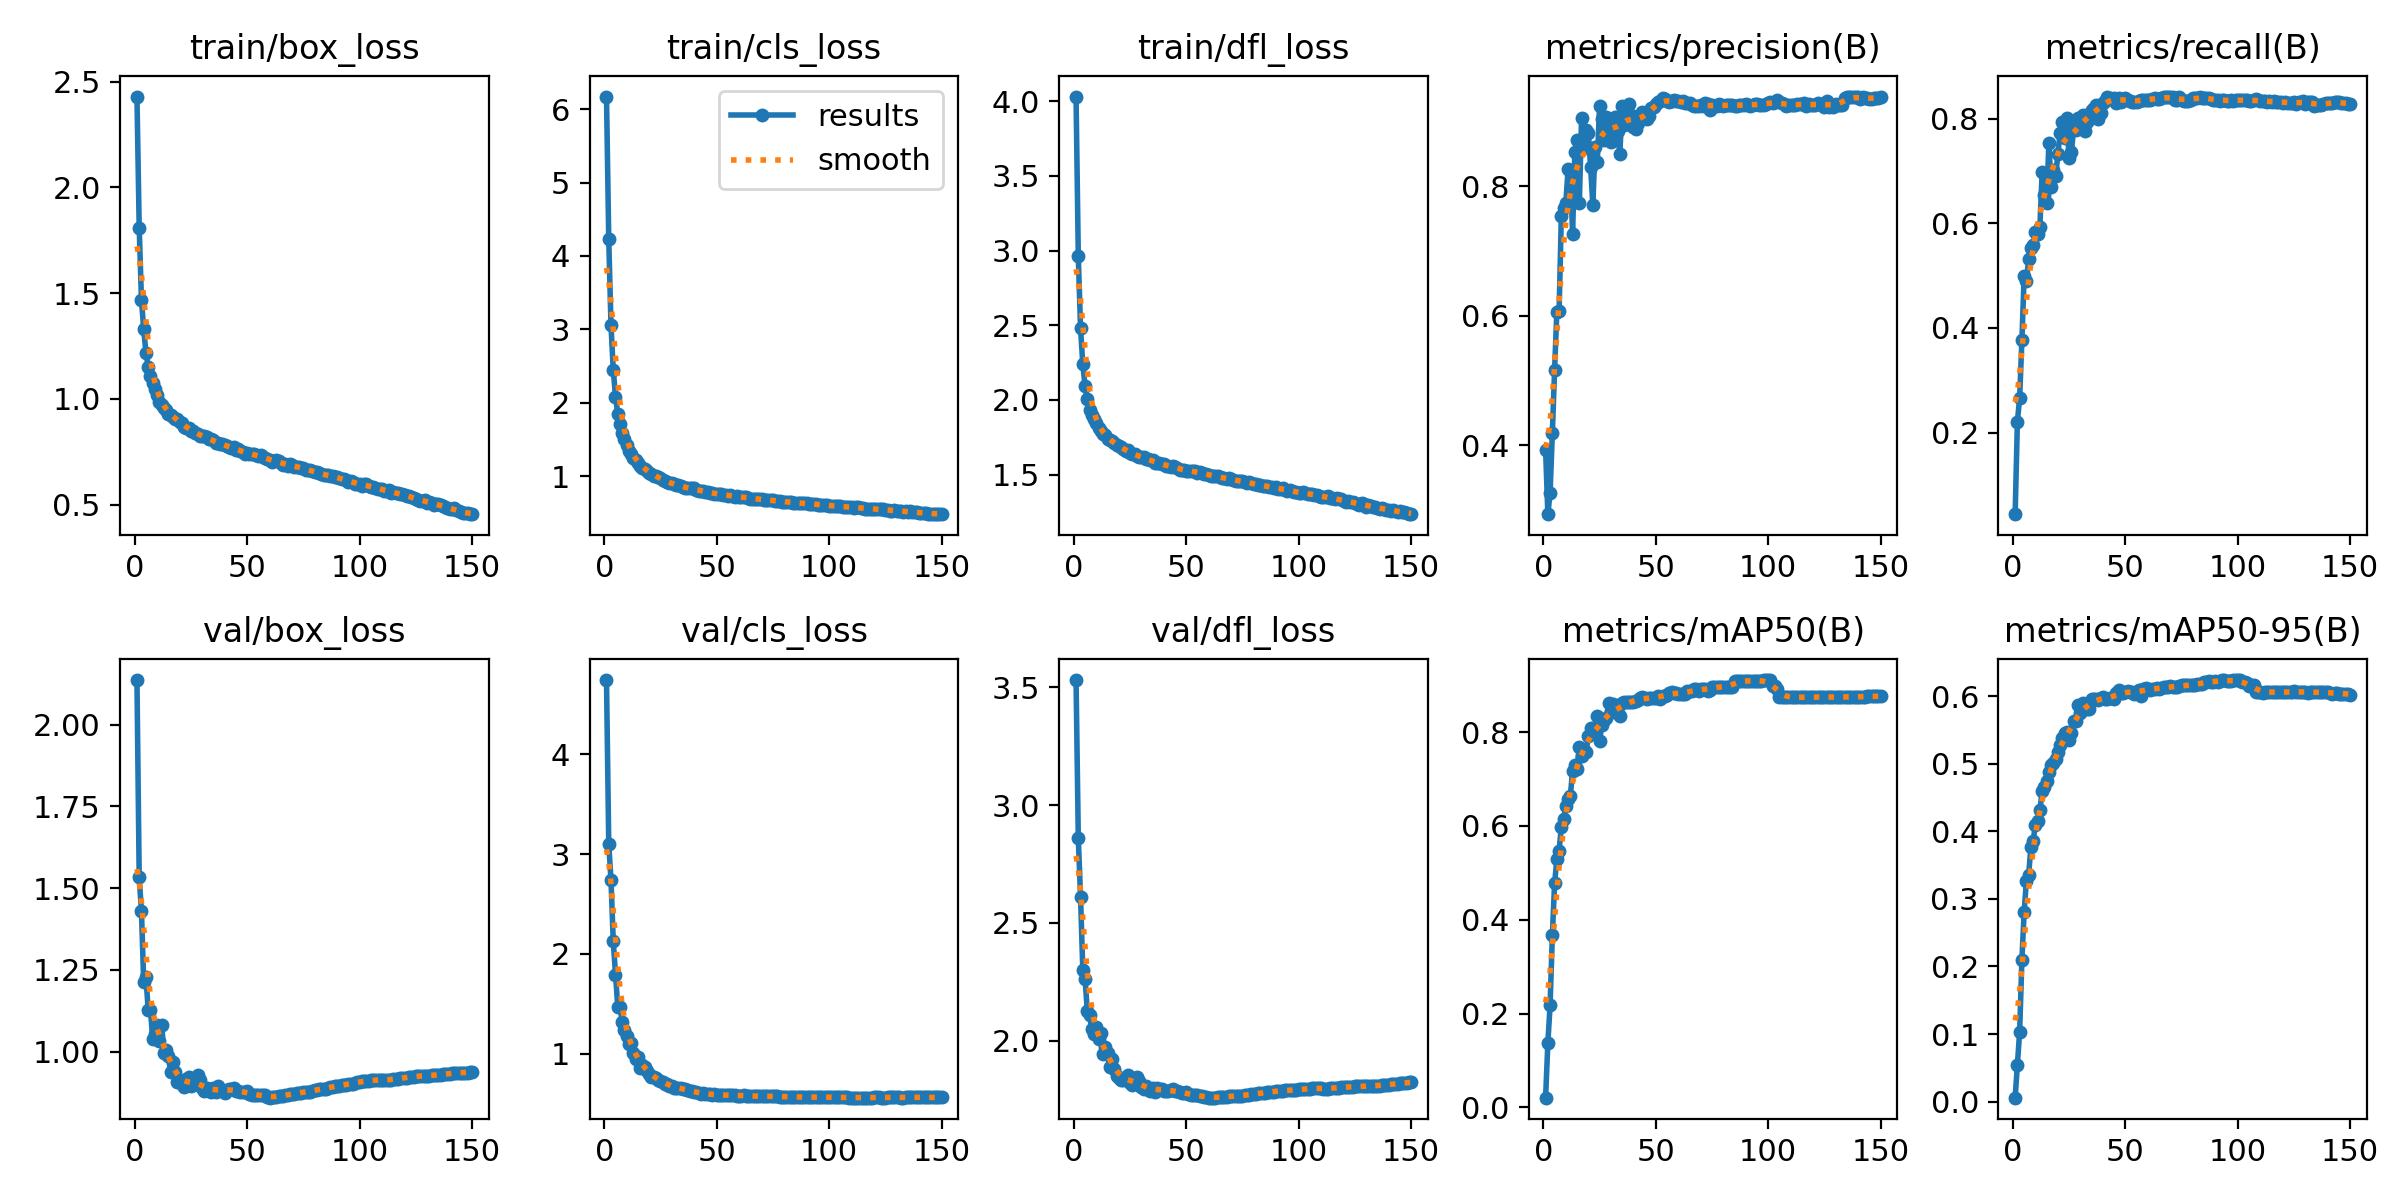

The table this chart was drawn from, first rows:
epoch, train/box_loss, train/cls_loss, train/dfl_loss, metrics/precision(B), metrics/recall(B), metrics/mAP50(B), metrics/mAP50-95(B), val/box_loss, val/cls_loss, val/dfl_loss, lr/pg0, lr/pg1, lr/pg2
1, 2.429, 6.171, 4.03, 0.3933, 0.04399, 0.02085, 0.00588, 2.137, 4.746, 3.53, 0.003328, 0.003328, 0.003328
2, 1.81, 4.225, 2.962, 0.2934, 0.221, 0.137, 0.05405, 1.533, 3.102, 2.86, 0.006625, 0.006625, 0.006625
3, 1.47, 3.054, 2.48, 0.3262, 0.2666, 0.2177, 0.1035, 1.43, 2.74, 2.61, 0.009884, 0.009884, 0.009884
4, 1.329, 2.453, 2.239, 0.4189, 0.3764, 0.367, 0.2097, 1.213, 2.128, 2.301, 0.009835, 0.009835, 0.009835
5, 1.219, 2.085, 2.094, 0.5163, 0.4996, 0.4773, 0.2808, 1.228, 1.793, 2.264, 0.009835, 0.009835, 0.009835
6, 1.151, 1.854, 2.005, 0.6064, 0.4892, 0.5289, 0.3268, 1.127, 1.471, 2.127, 0.00978, 0.00978, 0.00978
7, 1.106, 1.711, 1.934, 0.6069, 0.5312, 0.5472, 0.3355, 1.128, 1.465, 2.108, 0.009725, 0.009725, 0.009725
8, 1.073, 1.585, 1.902, 0.7542, 0.5532, 0.5978, 0.3767, 1.039, 1.315, 2.049, 0.00967, 0.00967, 0.00967
9, 1.047, 1.512, 1.872, 0.766, 0.5586, 0.6142, 0.3853, 1.054, 1.232, 2.031, 0.009615, 0.009615, 0.009615
10, 1.016, 1.432, 1.849, 0.7739, 0.5837, 0.6419, 0.4098, 1.083, 1.181, 2.06, 0.00956, 0.00956, 0.00956
11, 0.986, 1.343, 1.812, 0.8265, 0.5788, 0.6575, 0.4158, 1.031, 1.093, 2.009, 0.009505, 0.009505, 0.009505
12, 0.9736, 1.305, 1.791, 0.8239, 0.5936, 0.6642, 0.4309, 1.082, 1.106, 2.032, 0.00945, 0.00945, 0.00945
13, 0.9551, 1.244, 1.769, 0.7266, 0.6982, 0.717, 0.459, 0.9946, 1.002, 1.946, 0.009395, 0.009395, 0.009395
14, 0.9482, 1.221, 1.766, 0.8525, 0.6547, 0.7288, 0.4659, 1.006, 0.9423, 1.973, 0.00934, 0.00934, 0.00934
15, 0.9298, 1.176, 1.742, 0.8711, 0.6393, 0.721, 0.4736, 0.9869, 0.9692, 1.949, 0.009285, 0.009285, 0.009285
16, 0.9227, 1.143, 1.73, 0.7734, 0.7535, 0.7677, 0.488, 0.9369, 0.8575, 1.887, 0.00923, 0.00923, 0.00923
17, 0.9133, 1.114, 1.722, 0.9054, 0.6698, 0.748, 0.4976, 0.9679, 0.8899, 1.922, 0.009175, 0.009175, 0.009175
18, 0.9065, 1.103, 1.71, 0.8586, 0.7024, 0.7615, 0.5012, 0.9387, 0.8694, 1.881, 0.00912, 0.00912, 0.00912
19, 0.9033, 1.066, 1.699, 0.8867, 0.6899, 0.7574, 0.5063, 0.9084, 0.8271, 1.849, 0.009065, 0.009065, 0.009065
20, 0.8887, 1.05, 1.689, 0.8828, 0.733, 0.7916, 0.5176, 0.9094, 0.799, 1.844, 0.00901, 0.00901, 0.00901
21, 0.8879, 1.034, 1.687, 0.8304, 0.7732, 0.809, 0.5281, 0.8998, 0.7695, 1.835, 0.008955, 0.008955, 0.008955
22, 0.8686, 1.007, 1.671, 0.7716, 0.793, 0.8035, 0.5375, 0.8916, 0.7627, 1.835, 0.0089, 0.0089, 0.0089
23, 0.8621, 0.9966, 1.657, 0.86, 0.7631, 0.8034, 0.5447, 0.9151, 0.7536, 1.836, 0.008845, 0.008845, 0.008845
24, 0.8603, 0.9845, 1.665, 0.838, 0.8006, 0.8331, 0.547, 0.9236, 0.7353, 1.855, 0.00879, 0.00879, 0.00879
25, 0.8473, 0.9738, 1.647, 0.9241, 0.7254, 0.7803, 0.5351, 0.8938, 0.7281, 1.822, 0.008735, 0.008735, 0.008735
26, 0.8502, 0.9506, 1.641, 0.9042, 0.7359, 0.8158, 0.5455, 0.8986, 0.7171, 1.812, 0.00868, 0.00868, 0.00868
27, 0.841, 0.9368, 1.639, 0.8712, 0.7805, 0.8255, 0.5636, 0.8998, 0.6948, 1.822, 0.008625, 0.008625, 0.008625
28, 0.8353, 0.9234, 1.627, 0.9062, 0.778, 0.8298, 0.5636, 0.9276, 0.6948, 1.848, 0.00857, 0.00857, 0.00857
29, 0.8237, 0.9016, 1.618, 0.8878, 0.8006, 0.8609, 0.5866, 0.9144, 0.6789, 1.83, 0.008515, 0.008515, 0.008515
30, 0.8226, 0.9014, 1.617, 0.8681, 0.791, 0.8427, 0.5744, 0.8901, 0.6747, 1.805, 0.00846, 0.00846, 0.00846
31, 0.8227, 0.8963, 1.615, 0.901, 0.8066, 0.8601, 0.5899, 0.879, 0.6527, 1.797, 0.008405, 0.008405, 0.008405
32, 0.8185, 0.8839, 1.607, 0.9073, 0.7769, 0.8432, 0.5823, 0.8891, 0.6551, 1.807, 0.00835, 0.00835, 0.00835
33, 0.8086, 0.8767, 1.602, 0.8858, 0.7936, 0.8412, 0.5815, 0.8788, 0.6586, 1.797, 0.008295, 0.008295, 0.008295
34, 0.81, 0.862, 1.596, 0.849, 0.8087, 0.8341, 0.5804, 0.8771, 0.6574, 1.789, 0.00824, 0.00824, 0.00824
35, 0.8081, 0.855, 1.597, 0.9234, 0.8176, 0.8616, 0.5952, 0.8896, 0.6445, 1.798, 0.008185, 0.008185, 0.008185
36, 0.7896, 0.8417, 1.58, 0.8952, 0.8203, 0.8648, 0.595, 0.8773, 0.6417, 1.784, 0.00813, 0.00813, 0.00813
37, 0.7921, 0.8408, 1.579, 0.9064, 0.8266, 0.8644, 0.5964, 0.8936, 0.6335, 1.8, 0.008075, 0.008075, 0.008075
38, 0.7891, 0.8337, 1.576, 0.9277, 0.7998, 0.8647, 0.594, 0.8823, 0.6288, 1.795, 0.00802, 0.00802, 0.00802
39, 0.7861, 0.8362, 1.57, 0.9103, 0.8111, 0.8641, 0.597, 0.8791, 0.6225, 1.794, 0.007965, 0.007965, 0.007965
40, 0.7811, 0.836, 1.571, 0.8915, 0.8308, 0.865, 0.5993, 0.874, 0.6185, 1.786, 0.00791, 0.00791, 0.00791
41, 0.7793, 0.8169, 1.558, 0.8883, 0.8344, 0.8668, 0.5959, 0.8838, 0.614, 1.788, 0.007855, 0.007855, 0.007855
42, 0.7726, 0.8031, 1.558, 0.8979, 0.8417, 0.8683, 0.5952, 0.8862, 0.6045, 1.788, 0.0078, 0.0078, 0.0078
43, 0.767, 0.7961, 1.552, 0.905, 0.8387, 0.8729, 0.5966, 0.8868, 0.5989, 1.791, 0.007745, 0.007745, 0.007745
44, 0.7715, 0.7992, 1.556, 0.915, 0.8379, 0.8738, 0.5965, 0.8874, 0.601, 1.794, 0.00769, 0.00769, 0.00769
45, 0.7608, 0.7894, 1.552, 0.9106, 0.8401, 0.8717, 0.5955, 0.881, 0.5977, 1.786, 0.007635, 0.007635, 0.007635
46, 0.7634, 0.787, 1.546, 0.9042, 0.831, 0.8704, 0.6039, 0.8785, 0.5934, 1.785, 0.00758, 0.00758, 0.00758
47, 0.7558, 0.7757, 1.534, 0.9079, 0.8399, 0.8716, 0.6085, 0.8774, 0.5941, 1.783, 0.007525, 0.007525, 0.007525
48, 0.7481, 0.7717, 1.534, 0.9214, 0.8329, 0.8726, 0.6045, 0.8754, 0.5889, 1.778, 0.00747, 0.00747, 0.00747
49, 0.7413, 0.7628, 1.532, 0.9223, 0.8366, 0.8721, 0.6044, 0.8778, 0.5905, 1.78, 0.007415, 0.007415, 0.007415
50, 0.7424, 0.7567, 1.522, 0.9267, 0.8393, 0.8733, 0.606, 0.8786, 0.585, 1.781, 0.00736, 0.00736, 0.00736
51, 0.7403, 0.7612, 1.524, 0.9304, 0.836, 0.8773, 0.6075, 0.8714, 0.5827, 1.773, 0.007305, 0.007305, 0.007305
52, 0.7409, 0.7598, 1.522, 0.932, 0.8346, 0.8713, 0.6066, 0.8672, 0.5813, 1.769, 0.00725, 0.00725, 0.00725
53, 0.7387, 0.745, 1.527, 0.9369, 0.8319, 0.8761, 0.6063, 0.8668, 0.5835, 1.77, 0.007195, 0.007195, 0.007195
54, 0.7345, 0.7415, 1.525, 0.9349, 0.8321, 0.8766, 0.6032, 0.8688, 0.5848, 1.771, 0.00714, 0.00714, 0.00714
55, 0.7298, 0.7357, 1.514, 0.931, 0.8324, 0.8798, 0.6048, 0.8671, 0.5837, 1.768, 0.007085, 0.007085, 0.007085
56, 0.7333, 0.7407, 1.518, 0.9304, 0.8347, 0.883, 0.6095, 0.8663, 0.584, 1.766, 0.00703, 0.00703, 0.00703
57, 0.7262, 0.7287, 1.509, 0.931, 0.8358, 0.8858, 0.6006, 0.8661, 0.5839, 1.765, 0.006975, 0.006975, 0.006975
58, 0.7191, 0.7217, 1.504, 0.9327, 0.8361, 0.8834, 0.6111, 0.8663, 0.5828, 1.763, 0.00692, 0.00692, 0.00692
59, 0.7161, 0.7296, 1.506, 0.9319, 0.8357, 0.8836, 0.6114, 0.8602, 0.5788, 1.761, 0.006865, 0.006865, 0.006865
60, 0.7129, 0.7193, 1.5, 0.9323, 0.8363, 0.88, 0.6098, 0.8591, 0.5782, 1.76, 0.00681, 0.00681, 0.00681
... 90 more rows
